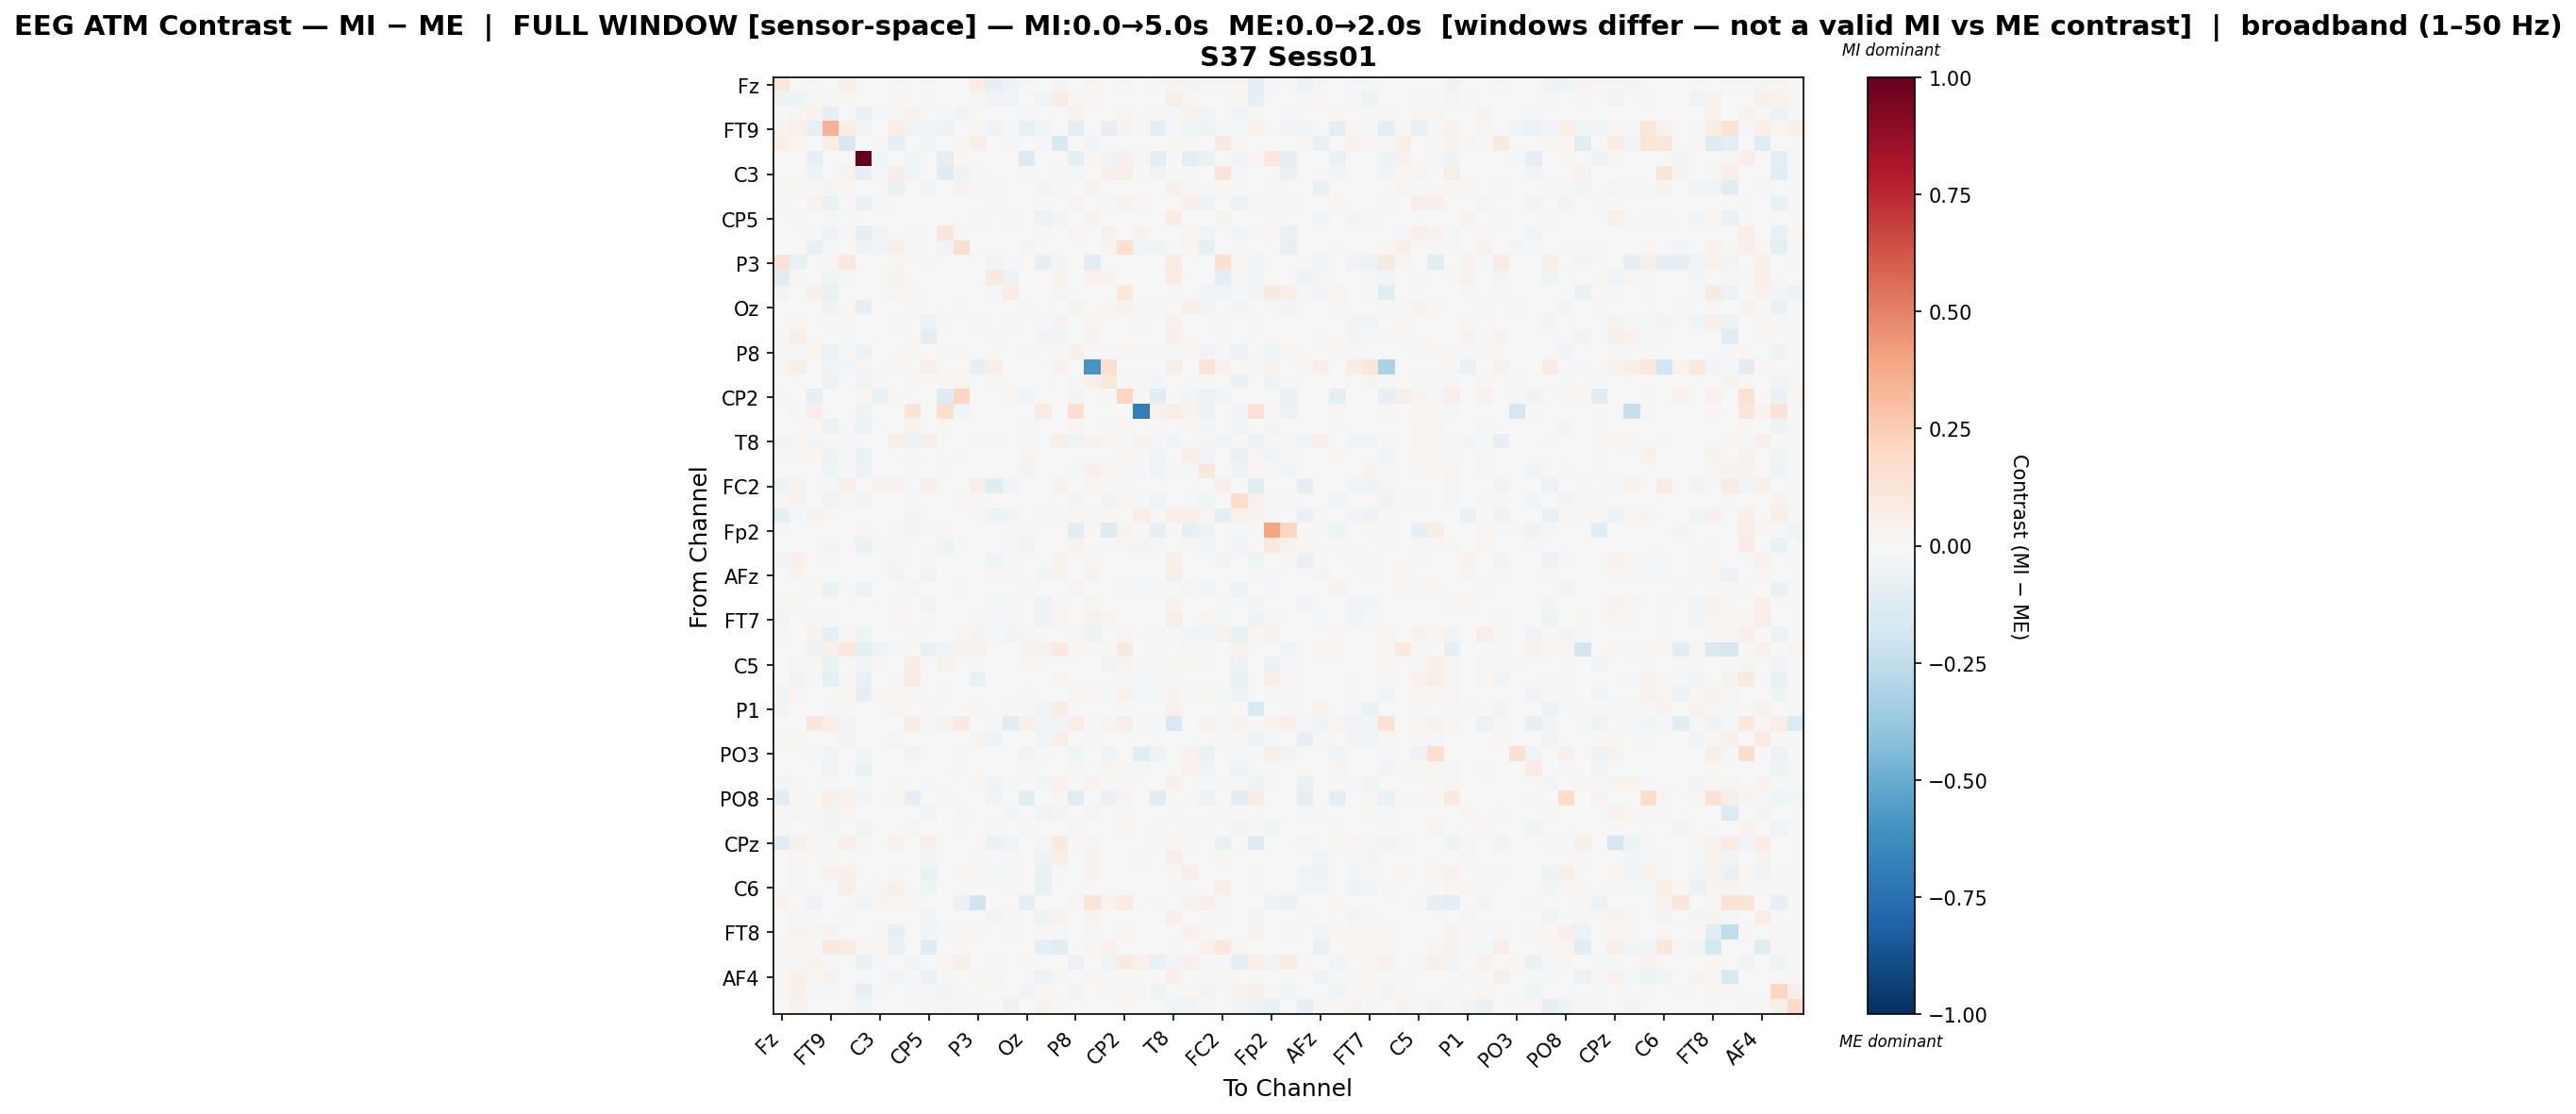

The data file committed next to this chart (first rows):
, Fz, F3, F7, FT9, FC5, FC1, C3, T7, TP9, CP5, CP1, Pz, P3, P7, O1, Oz, O2, P4, P8, TP10, CP6, CP2, Cz
Fz, 0.1038, 0.004436, 0.01117, 0.006979, 0.05184, -0.002931, 0.0, 0.01541, -0.007093, 0.01474, 0.0, 0.0, 0.07664, -0.0992, -0.04801, -0.008119, -0.001511, 0.0363, -0.004508, 0.01931, -0.00185, 0.007819, -0.0002982
F3, -0.04942, -0.0521, 0.01116, 0.01061, 0.01093, 0.0, 0.0, 0.01912, 0.005167, -0.01885, 0.0, 0.0, -0.01738, -0.03517, -0.04504, 0.0, -0.03408, 0.07093, 0.01122, 0.01767, 0.004909, 0.0, 0.004101
F7, 0.005229, 0.0119, 0.03293, -0.08387, 0.0, -0.07496, -0.01195, 0.008265, 0.035, -0.0001295, -0.02281, -0.028, 0.0, 0.0, 0.006782, -0.01648, -0.0001295, 0.0005713, 0.03291, 0.002987, 0.003029, 0.02539, -0.0006432
FT9, 0.03324, 0.04228, -0.08482, 0.3466, 0.07559, -0.02879, 0.0, 0.06496, -0.04576, -0.02786, -0.04883, -0.003107, 0.01912, -0.03248, -0.01493, -0.07153, -0.02761, 0.002874, -0.09171, -0.003988, -0.08101, 0.0337, -0.01197
FC5, 0.06305, 0.01693, 0.0, 0.05882, -0.1512, 0.0, 0.01476, -0.08153, 0.0, -0.04305, 0.0, 0.008046, 0.06257, 0.002561, -0.01248, 0.0, -0.01604, -0.1536, 0.0, -0.03236, 0.0, 0.0, 0.0
FC1, -0.0006531, 0.0006868, -0.0844, -0.002278, 0.0, 1.0, -0.04258, 0.0, -0.04575, 0.0, -0.09823, 0.01876, 0.0, 0.00253, 0.0, -0.1266, 0.0006868, 0.0, -0.08324, 0.01786, -0.03157, 0.04797, -0.01314
C3, 0.0, 0.0, -0.05357, 0.0, 0.03131, -0.0854, -0.01958, 0.06029, -0.04221, 0.0, -0.124, -0.04696, 0.009018, 0.0, 0.0, -0.01284, 0.0, 0.01406, -0.01557, 0.0, 0.05294, 0.05838, 0.0
T7, 0.009029, 0.01919, 0.008366, 0.02785, 0.01766, 0.0, 0.004973, -0.07143, 0.0, -0.04395, -0.004411, 0.03406, 0.01306, 0.01851, 0.003707, 0.006823, -0.02926, 0.012, 0.0, 0.03554, 0.0, 0.003826, 0.0
TP9, -0.01119, 0.004737, 0.03906, -0.0643, 0.0, -0.06376, -0.01419, -0.0001395, 0.003788, -0.0001395, -0.001461, 0.002713, 0.0, -0.01084, 0.002583, 0.004429, -2.1912131380349328e-05, 0.0, 0.0244, 0.0, 0.00948, 0.03651, 0.01757
CP5, 0.002338, 0.02237, 0.0, -0.01568, 0.004584, 0.0, 0.0, 0.001787, 0.0, -0.00225, 0.0, 8.579080959983126e-05, 0.01403, -0.005156, -0.01082, 0.0, -0.05766, -0.02345, 0.0, 0.03672, 0.0, 0.0, 0.0
CP1, 0.0, 0.0, -0.02337, -0.04958, 0.0, -0.08642, -0.03527, -0.004367, 0.01262, 0.0, 0.1171, -0.01016, 0.0, 0.0, 0.0, -0.005772, 0.01141, 0.0, 0.02259, 0.0, 0.04401, 0.0005424, 0.03728
Pz, 0.0, 0.0, -0.08508, -0.012, 0.007795, -0.04917, -0.03201, 0.05607, -0.01087, 0.0005056, -0.03738, 0.1628, 0.0, 0.0, 0.0, -0.03018, 0.001894, 0.005899, 4.2477431271295165e-05, 0.0, 0.03458, 0.1694, -0.04408
P3, 0.1446, -0.07752, 0.0, 0.02984, 0.1027, 0.0, 0.003939, 0.02758, 0.0, 0.01259, 0.0, 0.0, -0.0007979, -0.02862, -0.01915, 0.0, -0.08021, -0.02708, 0.0, -0.1169, 0.0, 0.0, 0.0
P7, -0.1062, 0.02233, -0.000275, -0.03927, -0.007815, -0.003066, 0.0, 0.03214, -0.003985, -0.0006932, 0.0, -0.000275, 0.0001006, 0.09987, -0.05766, -0.007086, -0.004522, 0.03824, 0.001103, 0.04161, 0.03355, 0.0, -0.000275
O1, -0.03163, -0.001, 0.05015, -0.07317, -0.006536, 0.0, 0.0, 0.02937, 0.01474, 0.002163, 0.0, 0.0, 0.001262, -0.02192, 0.07261, 0.003356, -0.00393, 0.02532, 0.002979, 0.0, 0.0001012, 0.1022, 0.0
Oz, -0.006145, 8.505361385565146e-05, -0.001032, -0.05177, 0.0, -0.09465, -0.001959, 0.006466, 0.02305, 0.0, 0.002783, 0.01178, 0.0, -0.006069, 0.001275, 0.008429, 0.0008136, 0.0, 0.03525, 0.0, 0.01764, 0.04005, -0.0165
O2, -0.003901, 0.02183, 0.0, -0.01697, 0.01873, 0.0, 0.0, 0.01211, 0.0, -0.051, 0.01392, 0.002092, -0.01106, -0.007201, -0.00857, 0.0006904, -0.009076, 0.03781, 0.0, 0.02087, 0.0, 0.0, 0.02107
P4, 0.01083, 0.05568, 0.0004137, -0.002138, -0.01819, 0.0, 0.001407, 0.001272, 0.0, -0.09493, 0.0, 0.00273, -0.005795, 0.008637, -0.004995, 0.0, -0.03524, -0.0302, 0.0, 0.03247, 0.0, 0.0, 0.0
P8, -0.005407, 0.006547, 0.02947, -0.06194, 0.0, -0.0586, -0.003012, 0.0, 0.02443, 0.0, 0.008004, 0.00986, 0.0, -0.002452, -0.0001875, 0.02021, 7.664247693645387e-05, 0.0, 0.05196, 0.0, -0.01502, 0.01985, 0.01325
TP10, 0.02807, 0.05669, 0.005365, -0.03897, -0.02359, 0.02964, 0.0, 0.02489, 0.0, 0.05122, 0.0, 0.0, -0.08423, 0.06411, 0.0, 0.0, -0.006018, 0.04325, 0.0, -0.5872, 0.1621, 0.0, 0.0
CP6, -0.003705, 0.003194, 0.002135, -0.06013, 0.0, -0.03919, 0.007923, -0.0001403, 0.009835, -0.0001403, 0.02, 0.02559, 0.0, 0.0127, -0.002461, 0.005546, -5.696573425922658e-05, 0.0, -0.01717, 0.05, 0.1072, 0.01313, -0.01593
CP2, 0.009002, 0.0, -0.0853, 0.002718, 0.0, 0.01651, -0.06522, 0.01141, 0.002904, 0.0, -0.1312, 0.2119, 0.0, 0.0, 0.02278, -0.03115, 0.0, 0.0, -0.02414, 0.0003395, -0.02101, 0.2152, 0.008827
Cz, 0.0, -0.01202, 0.06654, -0.005375, 0.0, -0.05199, 0.0, 0.0, 0.1273, 0.0, 0.1709, -0.03203, 0.0, 0.0, 0.0, 0.001133, 0.08348, 0.0, 0.167, 0.0, -0.006275, 0.007755, -0.6902
C4, -0.005647, 9.53385963103464e-05, 0.009956, -0.05835, 0.0, -0.06095, -0.002229, 0.0, 0.03627, 0.0, 0.01906, -0.0006423, 0.0, -0.003642, 0.00217, 0.009383, 9.53385963103464e-05, 0.0, 0.02034, 0.0, 0.01416, 0.01456, -0.00231
T8, -0.03047, 0.02713, -0.02562, -0.02183, -0.008222, 0.0, 0.0, 0.06131, -0.05178, 0.05702, 0.0, 0.0, 0.01916, -0.01162, 0.006845, 0.01305, -0.007721, 0.05824, -0.04245, 0.03254, 0.01688, 0.002437, 0.03588
FT10, -0.02216, 0.01389, 0.01852, -0.05036, 0.00425, -0.06466, -0.005597, 0.001421, 0.02701, -0.0001446, 0.0009308, 0.0158, 0.0, -0.006072, -0.002487, 0.02682, -7.005350062452311e-05, 0.0, 0.001247, 0.0, -0.007795, 0.02331, -0.004169
FC6, -0.005695, 0.006734, -0.002439, -0.04095, 0.0, -0.05927, 0.003543, 0.003166, -0.0158, 0.0, -0.02071, -0.007261, 0.0, 0.001032, -0.003425, -0.02508, 0.001645, 0.0, -0.01869, 0.04758, 0.02834, 0.02991, -0.02111
FC2, -0.05216, 0.03547, 0.0, -0.01726, 0.05369, 0.0, 0.03718, 0.03322, 0.0, 0.05042, 0.0, 0.0, 0.06845, -0.1227, -0.03871, 0.0, -0.004153, 0.04259, 0.006572, 0.02234, 0.003376, -0.01135, -0.0003397
F4, 0.02842, 0.03476, -0.007567, -0.03139, 0.01281, -0.0324, -0.001391, 0.0, -0.008756, 0.0, -0.001749, 0.01964, 0.009206, 0.007616, -0.0006583, -0.00196, 0.0001201, 0.0, -0.02719, 0.0, -0.03222, 0.01668, -0.02235
F8, -0.09324, -0.01605, 0.03328, 0.02224, -0.002477, -0.00203, 0.0, 0.005103, 0.0338, 0.00715, 0.0006142, 0.0, -0.009968, -0.05051, -0.03917, 0.0, -0.01273, 0.01359, 0.01055, 0.01331, 0.01365, 0.002551, 0.06305
Fp2, -0.02027, 0.0, -0.006384, 0.0005828, 0.0, 0.03023, -0.001943, -0.01697, -0.03085, -0.01941, 0.0171, 0.003092, 0.0, 0.0, 0.01977, -0.01618, -0.0005403, 0.0, -0.1042, 0.03083, -0.1264, 0.03844, 0.008175
AF7, 0.0, 0.0, 0.004852, -0.0238, 0.0, -0.06771, -0.01021, 0.008663, -0.001031, -0.000146, -0.05278, -0.01624, 0.0, 0.0, 0.009092, -0.03206, -0.000146, 0.0, 0.03629, 0.001996, -0.01317, 0.02697, -0.02762
AF3, -0.04541, 0.04967, 0.0, -0.01863, 0.00185, 0.0, 0.0, 0.02407, 0.0, 0.01166, 0.0, 0.0, -0.0007732, -0.0401, -0.01577, 0.001534, -0.005756, 0.0419, 0.004485, 0.01517, 0.003063, 0.0, -0.0001921
AFz, 0.006474, 0.02789, 0.0, 0.0, -0.002737, 0.0, 0.0, -0.02879, 0.0, -0.04312, 0.0, 0.004928, -0.005646, 0.01821, -0.01589, 0.001624, -0.02607, 0.03176, 0.0, 0.03883, 0.0, 0.0, 0.0
F1, -0.002021, 7.487494021200142e-05, 0.01733, -0.06664, 0.0, -0.05934, -0.003335, 0.004604, 0.02955, 0.0, 0.002614, 0.01345, 0.0, -0.005156, 0.004044, 0.01756, 7.487494021200142e-05, 0.0, 0.02811, 0.0, 0.006437, 0.02101, -0.009127
F5, -0.01984, 0.02215, 0.0, 0.003256, 0.007087, 0.0, 0.0, 0.02311, 0.0, -0.0352, 0.0, 0.0, 0.0006766, -0.01271, -0.01207, 0.0, -0.05038, 0.0188, 0.0, 0.03025, 0.0, 0.0, -0.0001618
FT7, -0.02764, 0.002208, 0.01281, -0.008433, 0.003137, 0.0, 0.0, 0.02112, 0.0, -0.02019, 0.0, 0.0, -0.008199, -0.009635, -0.01452, 0.0, -0.0521, 0.02556, 0.001548, 0.04658, 0.02468, 0.0, 0.0004873
FC3, 0.01071, 0.007672, 0.03219, -0.1008, 0.01078, -0.04734, -0.004107, 0.0, 0.01263, 0.0, 0.005769, 0.02762, 0.03379, -0.01546, -0.02556, 0.02829, 0.0001314, 0.004575, 0.0131, -0.05231, -0.004557, 0.02601, -0.001308
C1, 0.0, 0.0009949, -0.04924, 0.05129, 0.108, -0.09249, -0.0525, -0.01267, 0.005306, -0.07517, -0.04169, 0.03474, 0.0348, 0.0, 0.0, 0.03393, 0.03921, 0.08747, 0.009617, -0.002987, 0.01209, 0.09158, 0.0
C5, 0.003171, 0.008008, 0.02218, -0.06678, 0.0, -0.02453, 0.008417, -0.0001431, 0.07201, -0.0001431, 0.0362, 0.000152, 0.002385, 0.004806, 0.0003807, 0.02965, -0.0001431, 0.0, 0.007374, 0.0, -0.03479, 0.02382, -0.003384
TP7, 0.0, -0.03777, -0.02274, -0.08772, 0.01296, -0.07042, 0.0, 0.01296, 0.08004, 0.0, 0.006558, -0.007752, -0.07526, 0.0, 0.0, 0.007474, 0.0, 0.009175, -0.001744, 0.0, 0.001179, -0.01329, -0.01922
CP3, -0.03902, 0.02943, -0.004557, -0.004135, 0.02072, -0.09268, 0.01526, 0.02273, 0.009164, 0.0, -0.01412, -0.001817, 0.0, 0.00585, 3.62327182802067e-06, -0.01182, 0.0001114, 0.0003883, 0.0177, 0.009247, -0.02259, 0.04376, -0.009874
P1, -0.0377, 0.003259, 0.0, -0.008343, 0.01108, 0.0, 0.0, 0.02835, 0.0, 0.02635, 0.001562, 0.0, 0.01172, 0.001053, 0.01405, 0.0, -0.03883, 0.08264, 0.00464, -0.001246, 0.006434, 0.0, 0.0
P5, -0.004731, 0.002292, 0.1143, 0.06411, -0.026, 0.0, 0.0, -0.005663, 0.07783, -0.01646, 0.0347, 0.08749, 0.0, -0.01204, -0.1157, 0.05027, -0.03254, -0.03368, 0.0685, 0.0, 0.03036, 0.05678, 0.0
PO7, -0.01728, 0.01698, 0.00382, -0.006331, 0.03327, 0.0, 0.0, 0.02422, 0.0, 0.004722, 0.003473, -0.005041, 0.02564, -0.0491, 0.0006863, -0.0005788, -0.02829, 0.0665, 0.0, 0.02141, 0.0, 0.0004615, -0.006257
PO3, 0.0, 0.0, -0.01843, -0.03637, 0.0, -0.02882, 0.0, 0.007111, -0.03912, 0.0, -0.004049, -0.01296, 0.0, 0.0, 0.0, -0.03505, 0.009383, 0.0, -0.04644, 0.0, -0.04406, 0.007383, -0.1051
POz, 0.001803, 0.00349, 0.005032, -0.03895, 0.0, -0.06283, -0.002955, -0.0001454, 0.006368, -0.0001454, -0.004594, 0.01685, 0.0, 0.001165, -0.00103, 0.01107, -0.0001454, 0.0, 0.02272, 0.0, 0.029, 0.02472, -0.01338
PO4, -0.03043, 0.02976, 0.0, -0.01746, 0.001254, 0.0, 0.0, 0.0148, 0.0, -0.0117, 0.0, 0.0, 0.02239, -0.03312, -0.01339, 0.0, -0.02638, 0.04427, 0.002197, 0.03448, 0.0006288, 0.0, -0.00018
PO8, -0.1093, 0.02668, 0.01164, 0.06232, 0.04173, -0.02479, 0.0, 0.02942, -0.08701, 0.0, 0.02413, -0.004601, 0.0, -0.03764, 0.0004048, -0.1084, 0.0, 0.0163, -0.1169, 0.0, -0.07094, 0.0361, -0.002725
P6, 0.01536, 0.02413, 0.00846, -0.0301, 0.01807, 0.0, 0.004706, -0.001415, 0.0, -0.03414, -0.004055, 0.02359, 0.002697, -0.007164, -0.03042, 0.005691, -0.03736, -0.02395, 0.0, 0.02641, 0.0, 0.009055, -0.0003696
P2, 0.009549, 0.0006763, 0.009654, -0.03058, 0.0, -0.03929, 0.0001949, 0.004459, 0.02781, -0.0001624, -0.005068, 0.0189, 0.0, 0.01119, 0.003704, 0.02131, -0.0001624, 0.0, 0.02303, 0.0, -0.002841, 0.01958, -0.00522
CPz, -0.1035, 0.04991, 0.01078, 0.02006, 0.0696, 0.008767, 0.0, 0.04132, 0.005443, 0.06703, 0.001314, 0.0, 0.0, -0.06657, -0.04234, 0.005274, 0.0249, 0.1008, 0.01192, 0.0262, -0.005439, 0.0, 0.0
CP4, 0.005362, 0.01759, 0.0, -0.01003, 0.0007728, 0.0, 0.0, -0.007165, 0.0, -0.03473, 0.0, 0.0, -0.01625, 0.00385, -0.01294, 0.0, -0.05426, 0.06571, 0.0, 0.03266, 0.0, 0.0, -0.009026
TP8, -0.005431, 0.02199, 0.003211, 0.04024, 0.05265, 0.0, 0.0, -0.01378, 0.0, -0.06508, 0.0, 0.01056, 0.02026, -0.01401, -0.00978, 0.0006121, -0.06305, -0.01085, 0.0, 0.0432, 0.0, 0.006572, 0.002958
C6, -0.006015, -0.007856, 0.0, 0.005491, 0.06327, 0.0, 0.02805, 0.04861, 0.0, -0.04115, 9.380229607875355e-05, 0.002157, 0.005524, -0.001922, -0.01031, 0.0, -0.07039, 0.001501, 0.0, 0.002304, 0.0, 0.0, 0.0
C2, 0.0367, 0.0, -0.04874, 0.0, 0.0, -0.03596, 0.03086, 0.02107, 0.0122, 0.0, 0.0, -0.06677, -0.199, 0.0, 0.0, -0.09458, 0.0, 0.0, 0.02825, 0.1311, 0.03593, 0.08128, 0.0
FC4, -0.005126, 0.01184, 0.0, -0.007592, 0.008349, 0.0, 0.0, 0.007525, 0.0, -0.03418, 0.0, 0.0, 0.001193, -0.02705, -0.01773, 0.0, -0.04915, 0.0422, 0.0, 0.03416, 0.0, 0.0, 0.0
FT8, 0.0, 0.03271, 0.02656, 0.03504, 0.003845, 0.001516, -0.009592, -0.08452, 0.00424, -0.02515, -0.01259, 0.01456, 0.01215, 0.0, 0.01577, -0.00394, 0.01189, -0.0217, 0.005327, 0.01048, 0.0009537, 0.02125, -0.00432
F6, 0.0186, 0.01917, 0.008034, 0.1013, 0.08063, 0.01741, 0.02453, -0.07548, 0.0003577, -0.1194, 0.0, 0.008574, -0.0008672, 0.003259, -0.007759, 0.0, -0.08747, -0.1105, 0.0, 0.0267, 0.04463, 0.0, 0.0
AF8, -0.01343, 0.01216, 0.03828, -0.01592, 0.0, -0.07548, -0.02004, 0.0, -0.02967, 0.0, 0.02559, 0.05505, -0.0002698, 0.01114, 0.0, 0.02023, 0.0, 0.0, -0.05578, -0.007464, -0.04241, 0.09656, 0.04523
... 3 more rows
